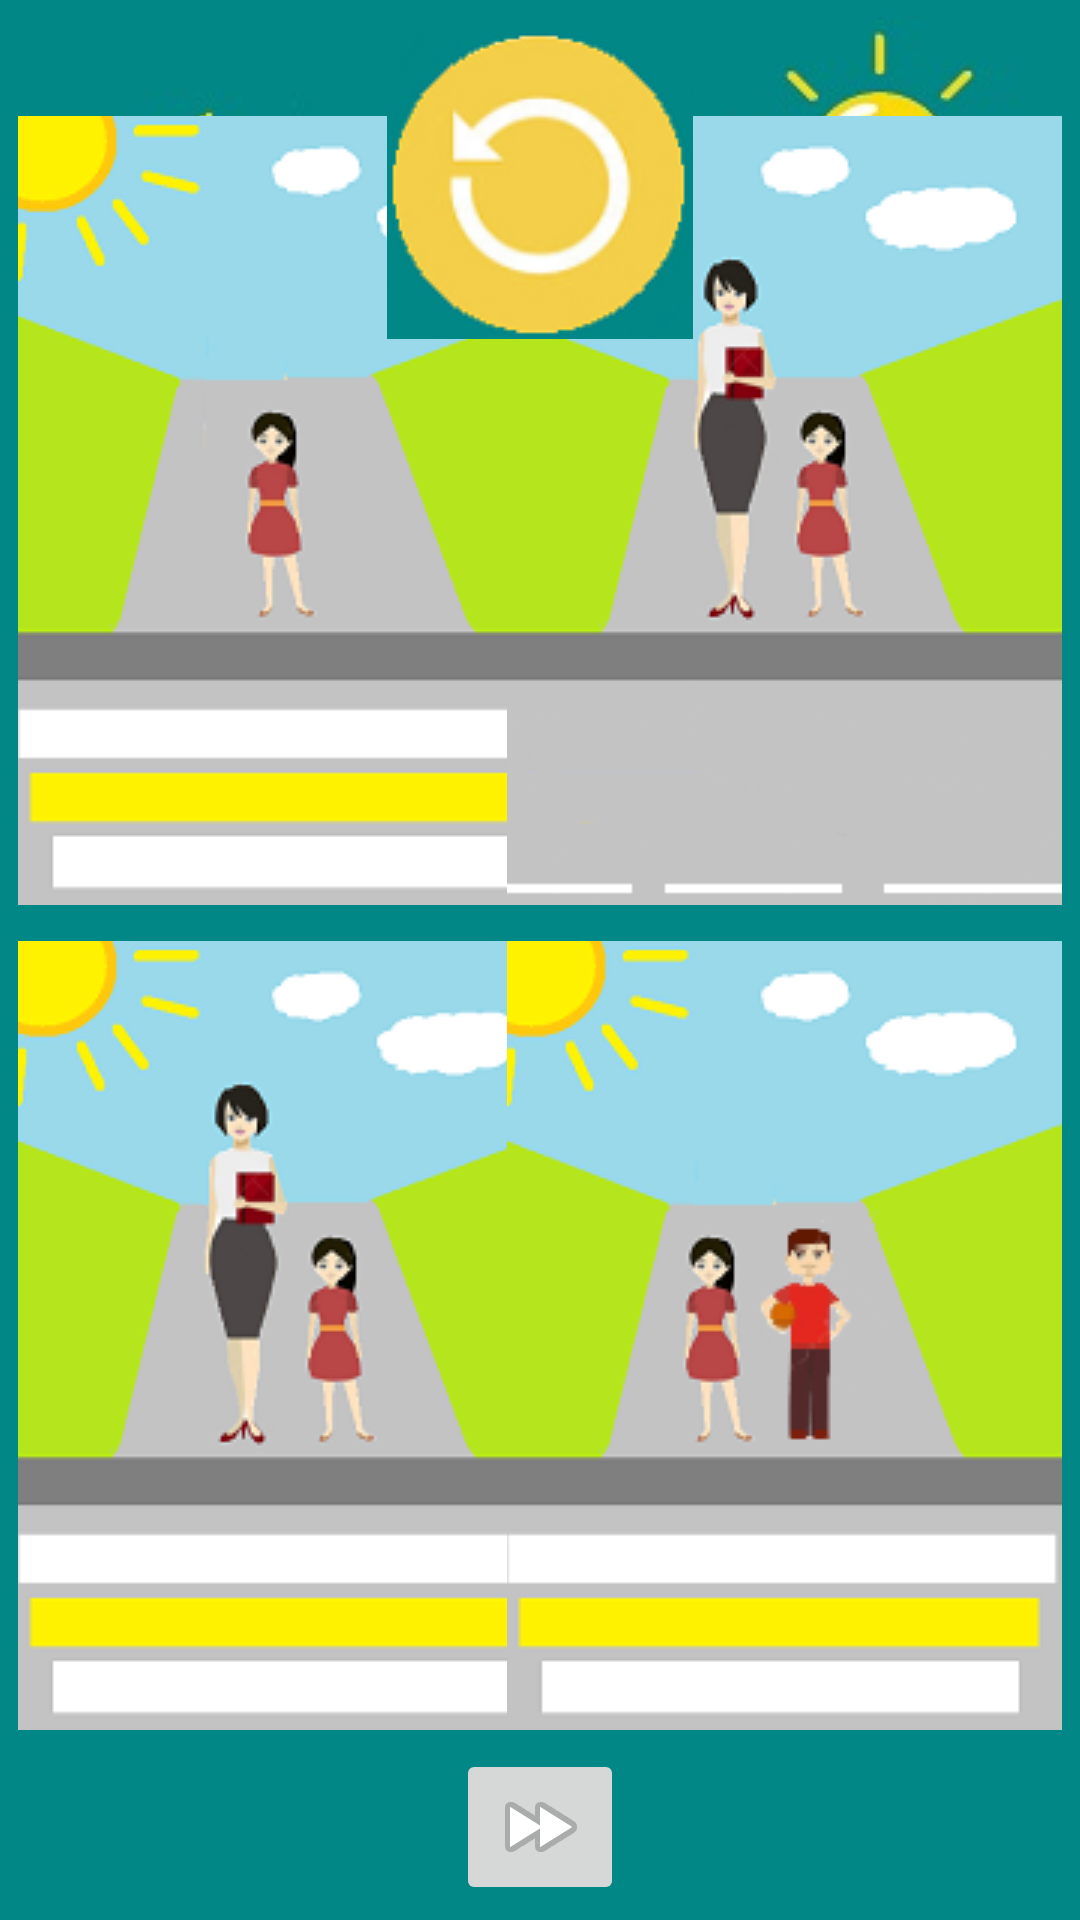

Write the Android layout XML for this screen, with the resource values it uses.
<!-- AndroidManifest.xml: application theme Theme.PDD -->
<!-- res/layout/fragment_fourth_level.xml -->
<?xml version="1.0" encoding="utf-8"?>
<androidx.constraintlayout.widget.ConstraintLayout xmlns:android="http://schemas.android.com/apk/res/android"
    xmlns:app="http://schemas.android.com/apk/res-auto"
    xmlns:tools="http://schemas.android.com/tools"
    android:id="@+id/FourthLevelFragment"
    android:layout_width="match_parent"
    android:layout_height="match_parent"
    android:background="@color/teal_700"
    tools:context=".FragmentFourthLevel">

    <ImageButton
        android:id="@+id/backButton4"
        android:layout_width="102dp"
        android:layout_height="102dp"
        android:layout_marginStart="16dp"
        android:layout_marginLeft="16dp"
        android:layout_marginTop="15dp"
        android:src="@drawable/back_ready"
        app:layout_constraintStart_toStartOf="parent"
        app:layout_constraintTop_toTopOf="parent"
        tools:ignore="ContentDescription" />

    <ImageButton
        android:id="@+id/helpButton4"
        android:layout_width="102dp"
        android:layout_height="102dp"
        android:layout_marginTop="5dp"
        android:layout_marginEnd="16dp"
        android:layout_marginRight="16dp"
        android:src="@drawable/help_ready"
        app:layout_constraintEnd_toEndOf="parent"
        app:layout_constraintTop_toTopOf="parent"
        tools:ignore="ContentDescription" />

    <ImageButton
        android:id="@+id/childAloneButton"
        android:layout_width="185dp"
        android:layout_height="270dp"
        android:layout_marginStart="6dp"
        android:layout_marginLeft="6dp"
        android:src="@drawable/child_alone_ready"
        app:layout_constraintBottom_toTopOf="@+id/childWithAdultButton"
        app:layout_constraintStart_toStartOf="parent"
        app:layout_constraintTop_toTopOf="parent"
        app:layout_constraintVertical_bias="0.875"
        tools:ignore="ContentDescription" />

    <ImageButton
        android:id="@+id/childWithAdultWrongButton"
        android:layout_width="185dp"
        android:layout_height="270dp"
        android:layout_marginEnd="6dp"
        android:layout_marginRight="6dp"
        android:src="@drawable/child_with_adult_no_perehod_ready"
        app:layout_constraintBottom_toTopOf="@+id/childWithChildButton"
        app:layout_constraintEnd_toEndOf="parent"
        app:layout_constraintTop_toTopOf="parent"
        app:layout_constraintVertical_bias="0.875"
        tools:ignore="ContentDescription" />

    <ImageButton
        android:id="@+id/childWithAdultButton"
        android:layout_width="185dp"
        android:layout_height="270dp"
        android:layout_marginStart="6dp"
        android:layout_marginLeft="6dp"
        android:layout_marginBottom="60dp"
        android:src="@drawable/child_with_adult_ready"
        app:layout_constraintBottom_toBottomOf="parent"
        app:layout_constraintStart_toStartOf="parent"
        tools:ignore="ContentDescription" />

    <ImageButton
        android:id="@+id/childWithChildButton"
        android:layout_width="185dp"
        android:layout_height="270dp"
        android:layout_marginEnd="6dp"
        android:layout_marginRight="6dp"
        android:layout_marginBottom="60dp"
        android:src="@drawable/child_with_child_ready"
        app:layout_constraintBottom_toBottomOf="parent"
        app:layout_constraintEnd_toEndOf="parent"
        tools:ignore="ContentDescription" />

    <ImageButton
        android:id="@+id/nextButton4"
        android:layout_width="wrap_content"
        android:layout_height="wrap_content"
        android:layout_marginBottom="5dp"
        android:src="@android:drawable/ic_media_ff"
        app:layout_constraintBottom_toBottomOf="parent"
        app:layout_constraintEnd_toEndOf="parent"
        app:layout_constraintStart_toStartOf="parent"
        tools:ignore="ContentDescription" />

    <ImageButton
        android:id="@+id/repeatButton4"
        android:layout_width="102dp"
        android:layout_height="102dp"
        android:layout_marginTop="11dp"
        android:src="@drawable/replay_ready"
        app:layout_constraintEnd_toStartOf="@+id/helpButton4"
        app:layout_constraintStart_toEndOf="@+id/backButton4"
        app:layout_constraintTop_toTopOf="parent" />

</androidx.constraintlayout.widget.ConstraintLayout>
<!-- resources referenced by this layout -->
<resources>
  <color name="teal_700">#FF018786</color>
  <!-- drawable back_ready: jpg bitmap (drawable, 3054 bytes) -->
  <!-- drawable child_alone_ready: png bitmap (drawable, 12371 bytes) -->
  <!-- drawable child_with_adult_no_perehod_ready: png bitmap (drawable, 17977 bytes) -->
  <!-- drawable child_with_adult_ready: png bitmap (drawable, 15562 bytes) -->
  <!-- drawable child_with_child_ready: png bitmap (drawable, 15138 bytes) -->
  <!-- drawable help_ready: jpg bitmap (drawable, 4626 bytes) -->
  <!-- drawable replay_ready: png bitmap (drawable, 11226 bytes) -->
  <style name="Theme.PDD" parent="Theme.MaterialComponents.DayNight.DarkActionBar">
          
          <item name="colorPrimary">@color/purple_500</item>
          <item name="colorPrimaryVariant">@color/purple_700</item>
          <item name="colorOnPrimary">@color/white</item>
          
          <item name="colorSecondary">@color/teal_200</item>
          <item name="colorSecondaryVariant">@color/teal_700</item>
          <item name="colorOnSecondary">@color/black</item>
          
          <item name="android:statusBarColor" tools:targetApi="l">@color/teal_700</item>
          
          <item name="windowActionBar">false</item>
          <item name="windowNoTitle">true</item>
  
      </style>
  <color name="purple_500">#FF6200EE</color>
  <color name="purple_700">#FF3700B3</color>
  <color name="white">#FFFFFFFF</color>
  <color name="teal_200">#FF03DAC5</color>
  <color name="black">#FF000000</color>
</resources>
